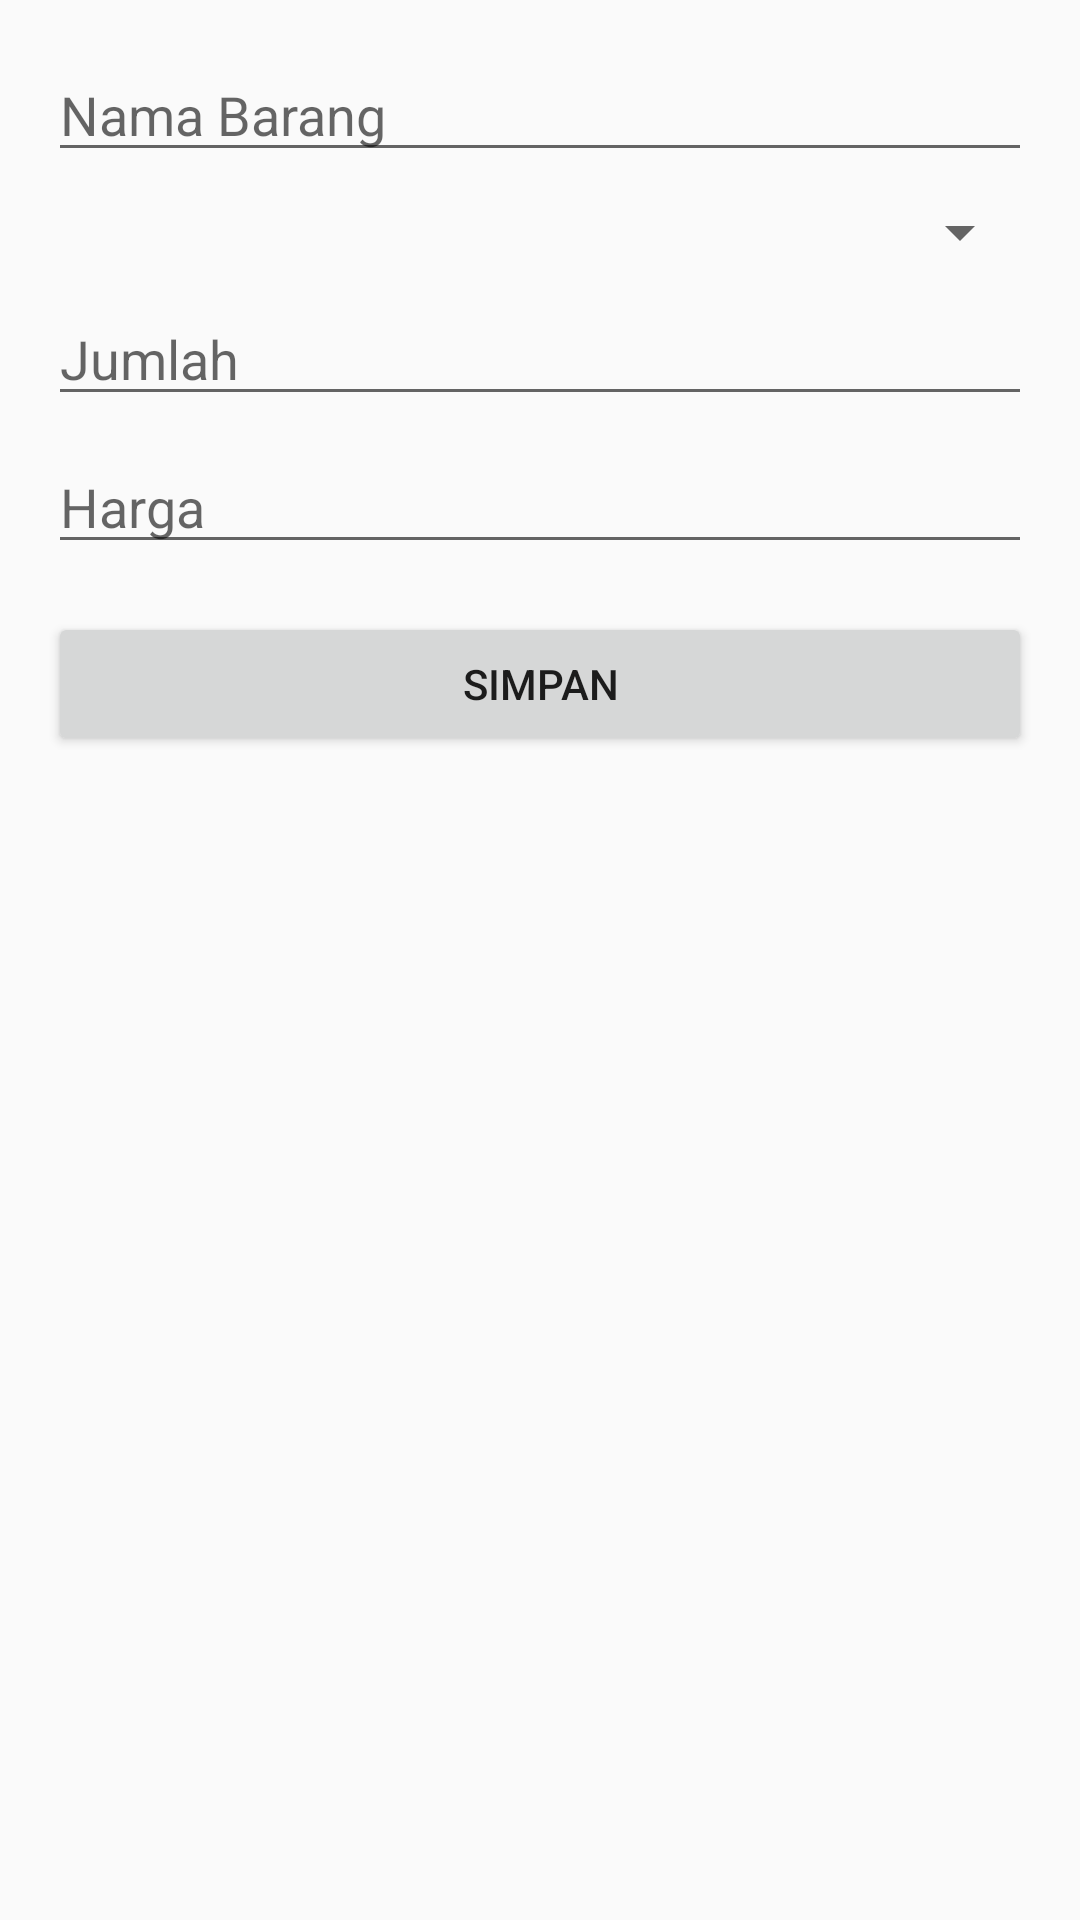

Produce the Android XML layout that renders to this screen, including the resource entries it uses.
<!-- AndroidManifest.xml: application theme Theme.Toko -->
<!-- res/layout/activity_add_edit_barang.xml -->
<?xml version="1.0" encoding="utf-8"?>
<ScrollView xmlns:android="http://schemas.android.com/apk/res/android"
    android:padding="16dp"
    android:layout_width="match_parent"
    android:layout_height="match_parent">

    <LinearLayout
        android:orientation="vertical"
        android:layout_width="match_parent"
        android:layout_height="wrap_content">

        <EditText
            android:id="@+id/etNamaBarang"
            android:hint="Nama Barang"
            android:layout_width="match_parent"
            android:layout_height="wrap_content" />

        <Spinner
            android:id="@+id/spinnerKategori"
            android:layout_width="match_parent"
            android:layout_height="wrap_content"
            android:layout_marginTop="8dp" />

        <EditText
            android:id="@+id/etJumlah"
            android:hint="Jumlah"
            android:inputType="number"
            android:layout_width="match_parent"
            android:layout_height="wrap_content"
            android:layout_marginTop="8dp" />

        <EditText
            android:id="@+id/etHarga"
            android:hint="Harga"
            android:inputType="number"
            android:layout_width="match_parent"
            android:layout_height="wrap_content"
            android:layout_marginTop="8dp" />

        <Button
            android:id="@+id/btnSimpan"
            android:text="Simpan"
            android:layout_width="match_parent"
            android:layout_height="wrap_content"
            android:layout_marginTop="16dp"/>
    </LinearLayout>
</ScrollView>
<!-- resources referenced by this layout -->
<resources>
  <style name="Theme.Toko" parent="Theme.AppCompat.Light.DarkActionBar">
          
          <item name="colorPrimary">@color/purple_500</item>
          <item name="colorPrimaryDark">@color/purple_700</item>
          <item name="colorAccent">@color/teal_200</item>
          
      </style>
  <color name="purple_500">#001F4D</color>
  <color name="purple_700">#001F4D</color>
  <color name="teal_200">#001F4D</color>
</resources>
